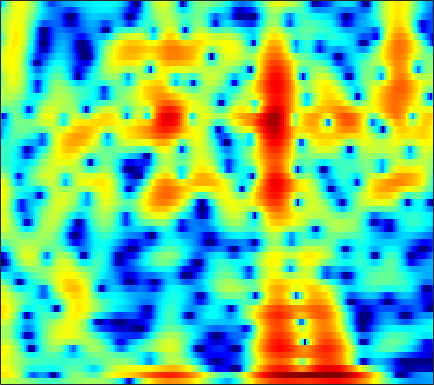

The file beside this chart, header and first rows:
2.4896, 2.3446, 2.191, 2.0647, 1.974, 1.8428, 1.6905, 1.5482, 1.3154, 1.0278, 0.71538, 0.47631, 0.14963, -0.19745, -0.47483, -0.86466, -1.2641, -1.5561, -1.9175, -2.2273, -2.4643, -2.5822, -2.6509, -2.6139
5.406, 5.503, 5.476, 5.273, 5.005, 4.474, 3.734, 3.033, 1.885, 0.4555, -1.314, -2.905, -5.417, -8.264, -10.19, -11.19, -10.31, -9.387, -8.525, -8.296, -8.774, -9.664, -11.81, -15.78
4.742, 4.684, 4.503, 4.195, 3.874, 3.317, 2.614, 1.996, 1.063, 0.03299, -1.049, -1.848, -2.809, -3.55, -3.911, -4.138, -4.155, -4.103, -4.03, -4.01, -4.068, -4.158, -4.312, -4.451
3.896, 3.771, 3.539, 3.233, 2.951, 2.504, 1.987, 1.563, 0.9685, 0.3689, -0.2121, -0.6203, -1.11, -1.526, -1.784, -2.058, -2.258, -2.368, -2.477, -2.551, -2.608, -2.644, -2.687, -2.729
4.669, 4.513, 4.205, 3.788, 3.401, 2.784, 2.055, 1.437, 0.5297, -0.4487, -1.466, -2.213, -3.113, -3.796, -4.105, -4.209, -4.001, -3.705, -3.223, -2.73, -2.296, -2.034, -1.788, -1.677
4.925, 4.788, 4.467, 3.986, 3.519, 2.745, 1.777, 0.9039, -0.4956, -2.222, -4.413, -6.5, -10.3, -17.03, -34.19, -17.06, -10.58, -7.753, -5.106, -3.2, -1.793, -0.9916, -0.2099, 0.2824
2.4, 2.514, 2.424, 2.068, 1.639, 0.8589, -0.1479, -1.041, -2.377, -3.84, -5.333, -6.366, -7.477, -8.078, -8.072, -7.436, -6.267, -5.209, -3.742, -2.329, -1.056, -0.2205, 0.7214, 1.46
0.8559, 1.087, 1.083, 0.73, 0.231, -0.7422, -2.068, -3.296, -5.295, -7.858, -11.27, -14.74, -19.96, -17.57, -13.88, -10.2, -7.459, -5.771, -3.856, -2.235, -0.8519, 0.04831, 1.085, 1.953
1.63, 1.562, 1.278, 0.7529, 0.1946, -0.7649, -1.96, -2.998, -4.534, -6.158, -7.754, -8.768, -9.546, -9.428, -8.759, -7.431, -5.969, -4.892, -3.519, -2.244, -1.089, -0.3053, 0.6325, 1.448
3.463, 3.221, 2.724, 2.047, 1.425, 0.425, -0.7984, -1.856, -3.377, -4.889, -6.253, -7.04, -7.642, -7.636, -7.237, -6.356, -5.272, -4.44, -3.385, -2.429, -1.587, -1.023, -0.3483, 0.2675
5.613, 5.4, 4.918, 4.197, 3.5, 2.333, 0.8489, -0.5213, -2.775, -5.734, -9.954, -15.02, -31.1, -15.47, -11.04, -7.686, -5.589, -4.451, -3.352, -2.649, -2.296, -2.223, -2.329, -2.582
5.752, 5.662, 5.346, 4.784, 4.21, 3.282, 2.198, 1.259, -0.1925, -1.774, -3.277, -4.203, -4.985, -5.185, -4.961, -4.43, -3.911, -3.615, -3.397, -3.424, -3.76, -4.282, -5.502, -7.699
4.597, 4.515, 4.253, 3.836, 3.42, 2.753, 1.987, 1.374, 0.5318, -0.3055, -1.116, -1.664, -2.304, -2.865, -3.261, -3.74, -4.131, -4.411, -4.764, -5.05, -5.213, -5.271, -5.27, -5.234
4.027, 3.809, 3.389, 2.872, 2.408, 1.679, 0.869, 0.2889, -0.401, -1.034, -1.63, -2.05, -2.582, -3.148, -3.706, -4.673, -5.942, -7.139, -8.979, -10.57, -10.51, -9.169, -6.805, -4.547
2.831, 2.451, 1.751, 0.8063, -0.03517, -1.33, -2.79, -3.894, -5.081, -5.592, -5.346, -4.94, -4.433, -4.13, -4.112, -4.501, -5.458, -6.537, -8.5, -10.66, -10.56, -8.453, -5.213, -2.493
-0.5338, -0.9314, -1.686, -2.787, -3.857, -5.706, -8.475, -11.74, -19.78, -22.1, -12.95, -9.535, -6.718, -5.037, -4.177, -3.404, -2.95, -2.754, -2.542, -2.213, -1.665, -1.086, -0.1107, 0.9812
-4.95, -5.138, -5.327, -5.513, -5.776, -6.247, -6.715, -7.01, -7.244, -6.983, -6.124, -5.34, -4.205, -3.142, -2.496, -1.805, -1.232, -0.8934, -0.5018, -0.09579, 0.345, 0.7121, 1.247, 1.877
-10.97, -10.67, -9.741, -8.429, -7.475, -6.344, -5.216, -4.417, -3.544, -2.733, -1.917, -1.387, -0.8074, -0.2994, -0.003322, 0.2156, 0.2964, 0.29, 0.2352, 0.1736, 0.2035, 0.3472, 0.6904, 1.197
-23.46, -23.15, -18.15, -12.88, -9.768, -6.365, -3.843, -2.405, -0.8149, 0.4512, 1.345, 1.864, 2.335, 2.504, 2.46, 2.171, 1.534, 0.8317, -0.4296, -2.047, -3.661, -4.308, -3.676, -1.994
-15.77, -14.82, -12.75, -9.249, -6.917, -4.218, -1.899, -0.5496, 0.9325, 2.097, 2.888, 3.295, 3.63, 3.652, 3.455, 2.931, 2.012, 0.9871, -0.9419, -3.735, -7.756, -10.51, -8.65, -4.668
-6.425, -5.952, -4.881, -3.808, -2.895, -1.647, -0.5762, 0.1815, 1.071, 1.726, 2.249, 2.518, 2.692, 2.723, 2.623, 2.299, 1.808, 1.317, 0.5604, -0.2377, -0.9304, -1.266, -1.347, -1.222
-2.016, -1.749, -1.267, -0.8441, -0.5271, -0.07, 0.2943, 0.5492, 0.8426, 1.035, 1.21, 1.313, 1.38, 1.422, 1.438, 1.397, 1.311, 1.225, 1.058, 0.8444, 0.6224, 0.4208, 0.1683, -0.1303
0.8706, 1.025, 1.065, 1.094, 1.058, 0.8885, 0.7012, 0.4926, 0.1374, -0.1735, -0.4937, -0.664, -0.7055, -0.6219, -0.4486, -0.08999, 0.2862, 0.5687, 0.8707, 1.08, 1.174, 1.155, 0.9594, 0.6464
3.018, 2.954, 2.725, 2.343, 1.953, 1.26, 0.3836, -0.4112, -1.637, -3.053, -4.562, -5.564, -6.209, -5.673, -4.729, -3.204, -1.733, -0.8045, 0.2266, 1.011, 1.523, 1.769, 1.87, 1.698
3.919, 3.653, 3.208, 2.454, 1.762, 0.6681, -0.7676, -1.99, -3.962, -6.598, -10.06, -14.41, -25.44, -16, -10.77, -6.655, -3.894, -2.337, -0.7111, 0.5124, 1.384, 1.845, 2.269, 2.36
3.793, 3.433, 2.724, 1.715, 0.7769, -0.6768, -2.377, -3.732, -5.614, -7.311, -8.645, -9.313, -9.435, -8.521, -7.441, -5.714, -4.008, -2.821, -1.368, -0.1857, 0.8191, 1.399, 1.984, 2.396
3.858, 3.454, 2.489, 1.293, 0.03537, -1.997, -4.509, -6.891, -10.23, -13.3, -13.58, -11.95, -9.997, -8.184, -6.98, -5.65, -4.351, -3.444, -2.294, -1.183, -0.1277, 0.6332, 1.458, 2.158
4.388, 3.911, 3.016, 1.694, 0.4898, -1.584, -4.12, -6.445, -10.26, -13.67, -13.46, -11.71, -9.493, -8.121, -7.44, -6.816, -6.453, -6.079, -5.404, -4.149, -2.609, -1.434, 0.1332, 1.312
4.887, 4.399, 3.613, 2.442, 1.567, 0.05815, -1.407, -2.597, -3.936, -5.038, -5.616, -5.836, -6.136, -6.41, -6.995, -8.181, -10.8, -14.26, -20.08, -12.58, -6.895, -4.168, -1.534, 0.3171
5.012, 4.492, 3.58, 2.491, 1.549, 0.2252, -1.138, -2.05, -3.018, -3.637, -3.948, -4.012, -4.105, -4.181, -4.433, -5.053, -5.927, -6.474, -6.579, -5.268, -3.366, -1.801, -0.2408, 0.9352
4.341, 3.771, 2.76, 1.449, 0.128, -1.837, -4.421, -6.312, -8.492, -8.103, -6.469, -5.166, -3.558, -2.517, -1.835, -1.231, -0.6477, -0.2759, 0.2656, 0.908, 1.592, 1.996, 2.525, 2.646
1.554, 1.272, 0.5495, -0.5824, -1.788, -3.952, -7.001, -10.09, -14.13, -12.33, -8.676, -6.28, -4.115, -2.435, -1.474, -0.3421, 0.5636, 1.156, 1.877, 2.473, 2.984, 3.255, 3.421, 3.373
-2.092, -1.824, -1.941, -2.32, -2.901, -3.793, -4.838, -5.455, -6.149, -6.085, -5.853, -5.141, -4.381, -3.352, -2.653, -1.624, -0.7319, -0.06495, 0.7734, 1.489, 2.085, 2.503, 2.82, 3.061
-3.73, -3.299, -3.049, -3.123, -3.303, -3.778, -4.338, -4.837, -5.468, -6.063, -6.374, -6.538, -6.321, -5.793, -5.123, -4.097, -2.962, -2.122, -1.033, -0.04313, 0.8344, 1.424, 2.139, 2.711
-3.391, -3.153, -2.978, -3.111, -3.262, -3.793, -4.506, -5.328, -6.518, -8.334, -10.18, -11.97, -12.95, -12.01, -10.31, -8.082, -6.039, -4.74, -3.282, -1.937, -0.7014, 0.1174, 1.211, 2.151
-3.056, -2.924, -2.81, -2.788, -3.007, -3.367, -4.143, -4.857, -6.438, -8.464, -11.64, -14.82, -18.77, -16.07, -12.91, -10.03, -8.089, -7.005, -5.87, -4.675, -3.375, -2.148, -0.6391, 0.9739
-4.337, -3.924, -3.381, -2.881, -2.708, -2.592, -2.803, -3.091, -3.784, -4.617, -5.586, -6.323, -6.954, -7.32, -7.376, -7.551, -8.066, -8.942, -10.48, -11.83, -9.747, -7.122, -3.47, -0.7419
-8.9, -6.808, -5.02, -3.683, -2.834, -2.194, -1.687, -1.617, -1.486, -1.676, -2.002, -2.17, -2.66, -3.072, -3.555, -4.315, -5.494, -6.755, -9.073, -10.94, -9.346, -6.346, -3.09, -0.496
-9.081, -7.6, -5.836, -4.35, -3.392, -2.296, -1.479, -1.016, -0.6398, -0.4607, -0.4306, -0.4829, -0.6207, -0.766, -0.9117, -1.136, -1.345, -1.469, -1.545, -1.383, -0.7799, -0.271, 0.6465, 1.524
-7.795, -8.827, -7.631, -5.934, -4.291, -2.609, -1.44, -0.747, -0.4011, -0.2409, -0.2822, -0.5157, -0.5471, -0.5232, -0.3072, 0.14, 0.6833, 1.146, 1.743, 2.246, 2.808, 2.966, 3.247, 3.166
-10.38, -15.4, -12.09, -6.971, -4.271, -2.266, -1.097, -0.6528, -0.7871, -1.424, -2.64, -4.068, -5.557, -5.941, -4.771, -2.575, -0.509, 0.7579, 2.172, 3.196, 3.857, 4.247, 4.412, 4.165
-1.49, -2.233, -2.208, -1.753, -1.509, -0.928, -0.7891, -1.048, -1.629, -2.939, -5.298, -7.451, -12.15, -14.15, -10.47, -5.996, -3.124, -1.49, 0.1779, 1.44, 2.287, 2.838, 3.179, 3.35
0.9067, 0.7057, 0.5634, 0.4913, 0.4162, 0.2749, -0.03224, -0.3942, -1.071, -1.965, -3.049, -3.846, -4.731, -5.13, -4.98, -4.345, -3.45, -2.675, -1.728, -0.765, 0.1775, 0.6415, 1.311, 1.796
1.397, 1.631, 1.702, 1.738, 1.802, 1.604, 1.312, 1.029, 0.3963, -0.3986, -1.195, -1.931, -2.914, -3.741, -4.314, -4.921, -5.045, -4.896, -4.255, -3.293, -2.187, -1.357, -0.3432, 0.4091
0.9064, 1.523, 2.237, 2.711, 2.892, 2.971, 2.802, 2.501, 1.929, 1.109, 0.03029, -0.9367, -2.468, -4.347, -6.102, -8.863, -11.88, -12.85, -10.6, -7.537, -5.012, -3.344, -1.825, -0.5824
-0.5139, 0.815, 2.259, 3.171, 3.539, 3.835, 3.766, 3.487, 2.906, 2.07, 0.8647, -0.271, -1.964, -4.188, -6.158, -9.286, -12.72, -13.99, -11.67, -8.473, -5.771, -4.337, -2.627, -1.369
-0.1677, 1.194, 2.53, 3.477, 3.95, 4.19, 4.114, 3.869, 3.225, 2.271, 1.056, 0.01928, -1.632, -3.397, -4.671, -6.227, -7.365, -7.731, -7.468, -6.601, -5.558, -4.569, -3.408, -2.55
1.74, 2.58, 3.482, 4.16, 4.484, 4.599, 4.42, 4.086, 3.346, 2.239, 0.8315, -0.3716, -2.367, -4.601, -6.395, -8.673, -10.37, -10.69, -10.14, -8.797, -7.294, -6.26, -5.149, -4.149
2.79, 3.452, 4.158, 4.652, 4.867, 4.906, 4.642, 4.244, 3.422, 2.219, 0.6385, -0.8189, -3.244, -6.355, -9.257, -14.83, -26.97, -26.65, -16.8, -12.71, -9.988, -8.835, -7.374, -6.116
2.675, 3.38, 4.128, 4.62, 4.834, 4.96, 4.758, 4.383, 3.602, 2.515, 1.069, -0.3473, -2.531, -4.987, -7.032, -9.806, -12.13, -13.05, -13.44, -12.82, -11.96, -11.08, -9.677, -8.442
1.403, 2.237, 3.307, 4.19, 4.665, 5.009, 5.041, 4.834, 4.248, 3.313, 2.017, 0.8236, -1.05, -3.224, -5.025, -7.625, -10.34, -12.51, -15.37, -17.83, -17.98, -15.77, -13.53, -11.42
-2.322, -0.3779, 1.84, 3.493, 4.362, 5.078, 5.386, 5.359, 4.984, 4.207, 3.045, 1.927, 0.1844, -1.976, -3.85, -6.756, -10.09, -12.93, -17.75, -22.95, -23.14, -19.91, -15.84, -12.92
-3.74, -1.197, 1.306, 3.081, 4.058, 4.934, 5.349, 5.396, 5.123, 4.476, 3.466, 2.484, 0.8004, -1.271, -3.122, -5.914, -9.123, -11.77, -15.29, -18.24, -19.07, -17.45, -15.31, -13.29
-0.2871, 0.7418, 2.062, 3.207, 3.918, 4.591, 4.943, 4.995, 4.779, 4.244, 3.381, 2.533, 1.044, -0.8207, -2.463, -5.065, -8.238, -11.14, -16.25, -23.92, -24.3, -19.86, -15.8, -13.29
0.4524, 1.226, 2.195, 3.05, 3.566, 4.107, 4.439, 4.524, 4.406, 4.015, 3.34, 2.62, 1.459, 0.0333, -1.212, -3.079, -5.164, -6.785, -8.852, -10.56, -11.49, -11.54, -11.27, -10.86
-0.4799, 0.3404, 1.379, 2.311, 2.903, 3.549, 3.985, 4.163, 4.188, 3.962, 3.491, 2.973, 2.102, 1.034, 0.115, -1.224, -2.649, -3.741, -5.1, -6.331, -7.313, -7.88, -8.529, -9.051
-2.696, -1.645, -0.1722, 1.195, 2.109, 3.061, 3.731, 4.05, 4.241, 4.167, 3.844, 3.473, 2.759, 1.84, 1.05, -0.1339, -1.407, -2.398, -3.767, -5.096, -6.323, -7.207, -8.185, -8.918
-7.462, -4.901, -2.013, 0.2379, 1.567, 2.917, 3.847, 4.299, 4.6, 4.591, 4.297, 3.907, 3.184, 2.254, 1.431, 0.1996, -1.18, -2.309, -3.958, -5.762, -7.762, -9.378, -11.17, -12.07
